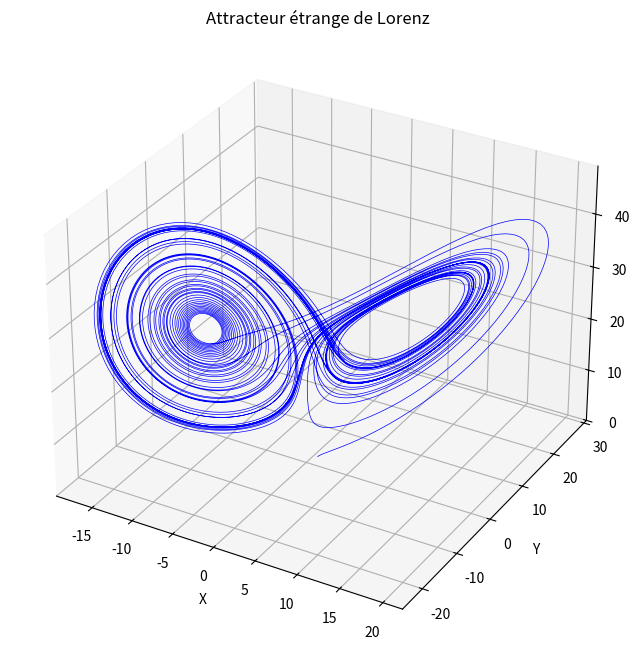

Reproduce this figure in Python.
import numpy as np
import matplotlib.pyplot as plt
from scipy.integrate import solve_ivp

# Paramètres du système de Lorenz
sigma = 10.0
beta = 8.0 / 3.0
rho = 28.0

# Équations différentielles du système de Lorenz
def lorenz(t, y):
    x, y, z = y
    dxdt = sigma * (y - x)
    dydt = x * (rho - z) - y
    dzdt = x * y - beta * z
    return [dxdt, dydt, dzdt]

# Conditions initiales
y0 = [1.0, 1.0, 1.0]
t_span = (0, 50)
t_eval = np.linspace(t_span[0], t_span[1], 10000)

# Résolution des équations différentielles
sol = solve_ivp(lorenz, t_span, y0, t_eval=t_eval, method='RK45')

# Traçage de l'attracteur étrange de Lorenz
fig = plt.figure(figsize=(12, 8))
ax = fig.add_subplot(111, projection='3d')
ax.plot(sol.y[0], sol.y[1], sol.y[2], lw=0.5, color='b')

ax.set_xlabel('X')
ax.set_ylabel('Y')
ax.set_zlabel('Z')
ax.set_title('Attracteur étrange de Lorenz')

plt.show()
